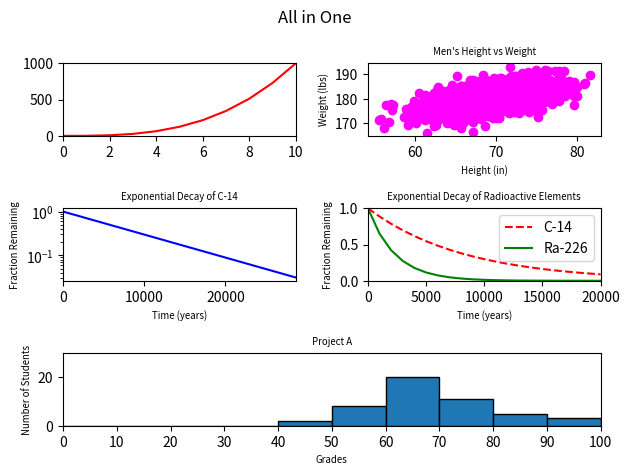

Python code for this plot:
#!/usr/bin/env python3
import numpy as np
import matplotlib.pyplot as plt

y0 = np.arange(0, 11) ** 3

mean = [69, 0]
cov = [[15, 8], [8, 15]]
np.random.seed(5)
x1, y1 = np.random.multivariate_normal(mean, cov, 2000).T
y1 += 180

x2 = np.arange(0, 28651, 5730)
r2 = np.log(0.5)
t2 = 5730
y2 = np.exp((r2 / t2) * x2)

x3 = np.arange(0, 21000, 1000)
r3 = np.log(0.5)
t31 = 5730
t32 = 1600
y31 = np.exp((r3 / t31) * x3)
y32 = np.exp((r3 / t32) * x3)

np.random.seed(5)
student_grades = np.random.normal(68, 15, 50)

# your code here
fig = plt.figure()
fig.suptitle("All in One")

plt.subplot(321)
plt.plot(y0, 'r-')
plt.xlim([0, 10])
plt.ylim([0, 1000])


plt.subplot(322)
plt.xlabel("Height (in)", size='x-small')
plt.ylabel("Weight (lbs)", size='x-small')
plt.title("Men's Height vs Weight", size='x-small')
plt.scatter(x1, y1, color='magenta')


plt.subplot(323)
plt.title("Exponential Decay of C-14", size='x-small')
plt.xlabel("Time (years)", size='x-small')
plt.ylabel("Fraction Remaining", size='x-small')
plt.xlim([0, 28650])
plt.yscale("log")
plt.plot(x2, y2, c='blue')


plt.subplot(324)
plt.xlabel("Time (years)", size='x-small')
plt.ylabel("Fraction Remaining", size='x-small')
plt.title("Exponential Decay of Radioactive Elements", size='x-small')
plt.xlim([0, 20000])
plt.ylim([0, 1])
plt.plot(x3, y31, 'r--', label='C-14')
plt.plot(x3, y32, 'g', label='Ra-226')
plt.legend(loc='upper right')

plt.subplot(313)
plt.hist(student_grades, bins=[0, 10, 20, 30, 40, 50, 60, 70, 80, 90, 100], edgecolor='black')
plt.xlabel("Grades", size='x-small')
plt.ylabel("Number of Students", size='x-small')
plt.title("Project A", size='x-small')
plt.xlim([0, 100])
plt.xticks(np.arange(0, 101, 10))
plt.ylim([0, 30])

plt.tight_layout()
plt.show()
